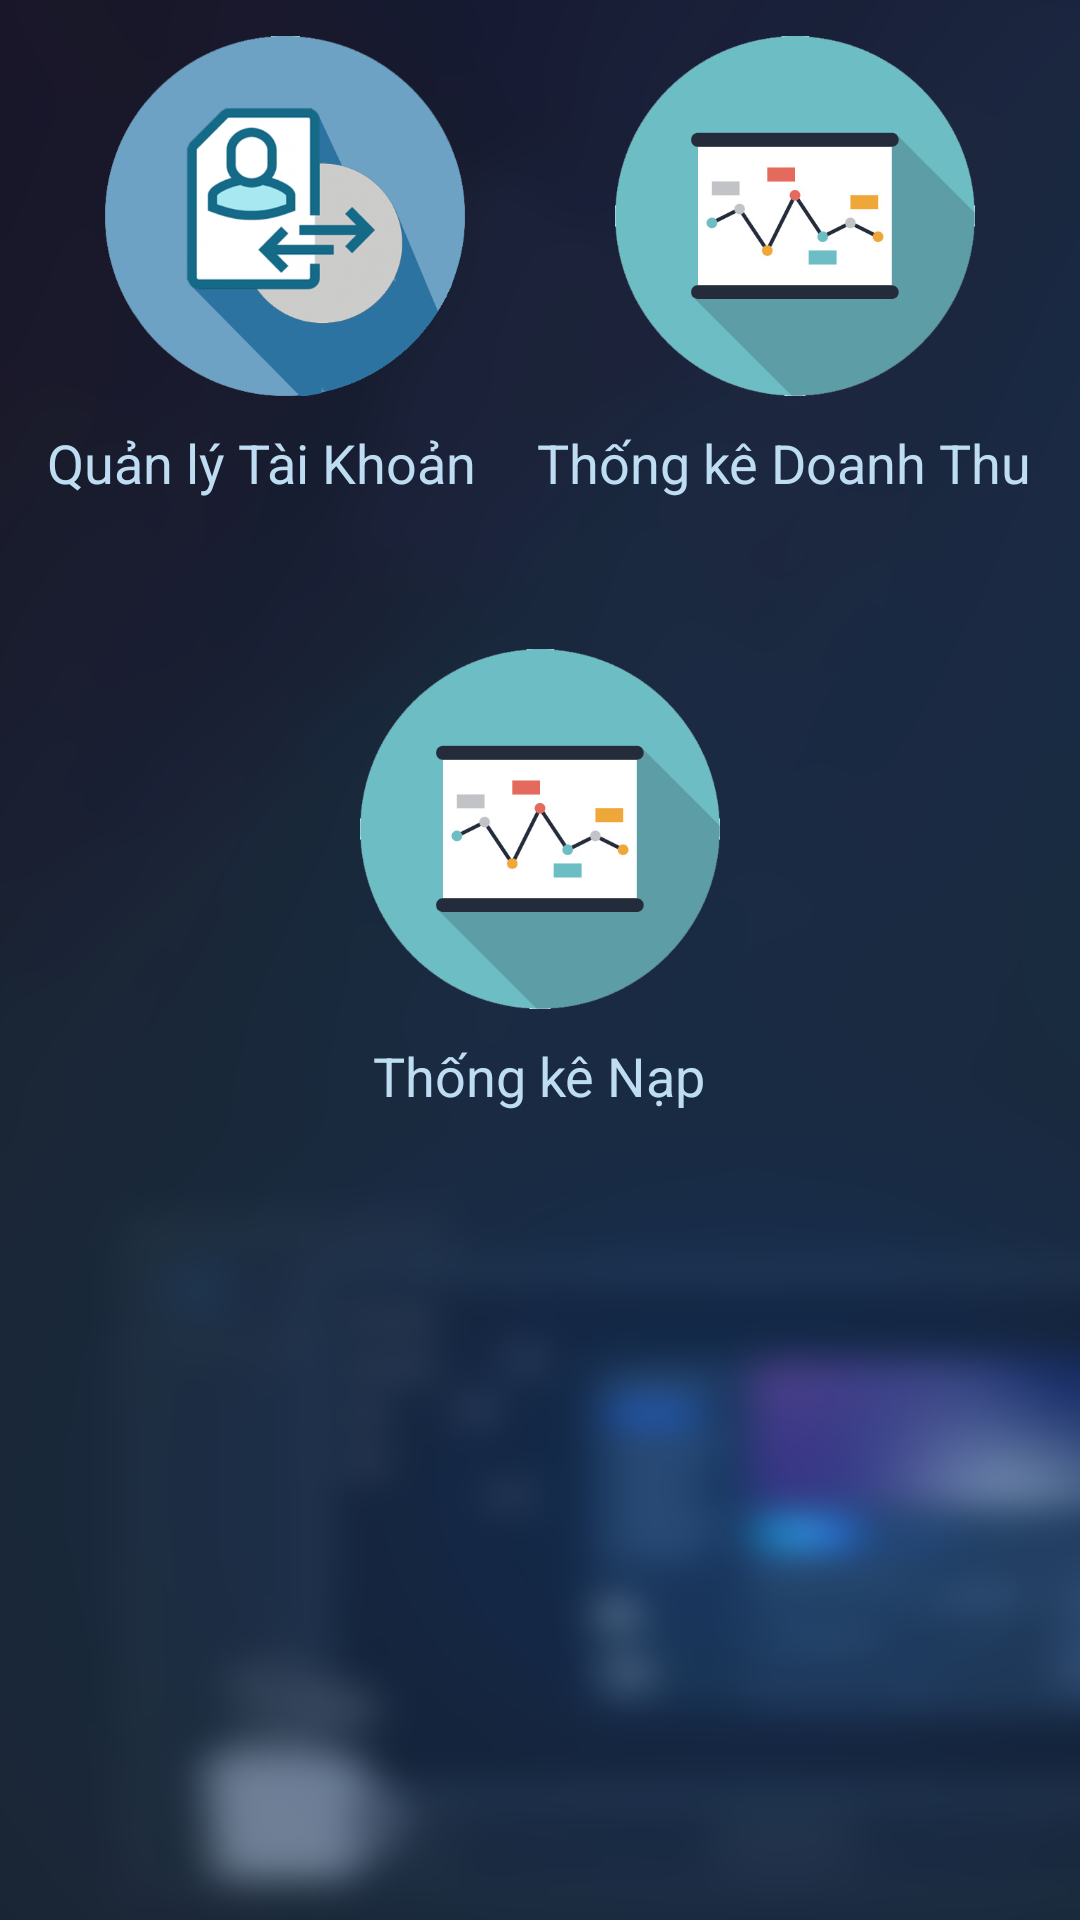

This screen was rendered from an Android layout file. Write that file and the resources it references.
<!-- AndroidManifest.xml: application theme Theme.ProTeam5 -->
<!-- res/layout/activity_acti_quan_ly.xml -->
<?xml version="1.0" encoding="utf-8"?>
<LinearLayout xmlns:android="http://schemas.android.com/apk/res/android"
    xmlns:app="http://schemas.android.com/apk/res-auto"
    xmlns:tools="http://schemas.android.com/tools"
    android:layout_width="match_parent"
    android:layout_height="match_parent"
    android:background="@drawable/background_create"
    android:orientation="vertical"
    tools:context=".Tab_Apps.Acti_QuanLy">

    <LinearLayout
        android:layout_width="match_parent"
        android:layout_height="wrap_content"
        android:layout_marginTop="12dp"
        android:gravity="center"
        android:orientation="horizontal">

        <ImageView
            android:id="@+id/img_acti_member"
            android:layout_width="120dp"
            android:layout_height="120dp"
            android:scaleType="centerCrop"
            android:src="@drawable/acti_member" />

        <ImageView
            android:id="@+id/img_acti_thongKe"
            android:layout_width="120dp"
            android:layout_height="120dp"
            android:layout_marginLeft="50dp"
            android:scaleType="centerCrop"
            android:src="@drawable/acti_thongke" />
    </LinearLayout>

    <LinearLayout
        android:layout_width="match_parent"
        android:layout_height="wrap_content"
        android:layout_marginTop="10dp"
        android:gravity="center">

        <TextView
            android:layout_width="wrap_content"
            android:layout_height="wrap_content"
            android:text="Quản lý Tài Khoản"
            android:textColor="#beddf2"
            android:textSize="18dp" />

        <TextView
            android:layout_width="wrap_content"
            android:layout_height="wrap_content"
            android:layout_marginLeft="20dp"
            android:text="Thống kê Doanh Thu"
            android:textColor="#beddf2"
            android:textSize="18dp" />
    </LinearLayout>

    <LinearLayout
        android:layout_width="match_parent"
        android:layout_height="wrap_content"
        android:layout_marginTop="50dp"
        android:gravity="center_horizontal"
        android:orientation="vertical">

        <ImageView
            android:id="@+id/img_acti_thongKeNap"
            android:layout_width="120dp"
            android:layout_height="120dp"
            android:scaleType="centerCrop"
            android:src="@drawable/acti_thongke" />

        <TextView
            android:layout_width="wrap_content"
            android:layout_height="wrap_content"
            android:layout_marginTop="10dp"
            android:text="Thống kê Nạp"
            android:textColor="#beddf2"
            android:textSize="18dp" />
    </LinearLayout>
</LinearLayout>
<!-- resources referenced by this layout -->
<resources>
  <!-- drawable acti_member: png bitmap (drawable, 95008 bytes) -->
  <!-- drawable acti_thongke: png bitmap (drawable, 73877 bytes) -->
  <!-- drawable background_create: png bitmap (drawable, 263299 bytes) -->
  <style name="Theme.ProTeam5" parent="Theme.MaterialComponents.DayNight.DarkActionBar">
          
          <item name="colorPrimary">@color/purple_500</item>
          <item name="colorPrimaryVariant">@color/purple_700</item>
          <item name="colorOnPrimary">@color/white</item>
          
          <item name="colorSecondary">@color/teal_200</item>
          <item name="colorSecondaryVariant">@color/teal_700</item>
          <item name="colorOnSecondary">@color/black</item>
          
          <item name="android:statusBarColor" tools:targetApi="l">?attr/colorPrimaryVariant</item>
          <item name="popupMenuBackground">@drawable/boder_light</item>
  
          
      </style>
  <color name="purple_500">#E8192940</color>
  <color name="purple_700">#E8192940</color>
  <color name="white">#FFFFFFFF</color>
  <color name="teal_200">#03A9F4</color>
  <color name="teal_700">#00BCD4</color>
  <color name="black">#FF000000</color>
  <!-- drawable boder_light (drawable) -->
  <?xml version="1.0" encoding="utf-8"?>
  <shape xmlns:android="http://schemas.android.com/apk/res/android" android:shape="rectangle">
  
      <gradient android:startColor="#4491ff" android:endColor="#72dffd" android:type="linear"/>
      <corners android:radius="0dp"></corners>
          <stroke android:color="#aedbf0"
              android:width="0dp"/>
  </shape>
</resources>
